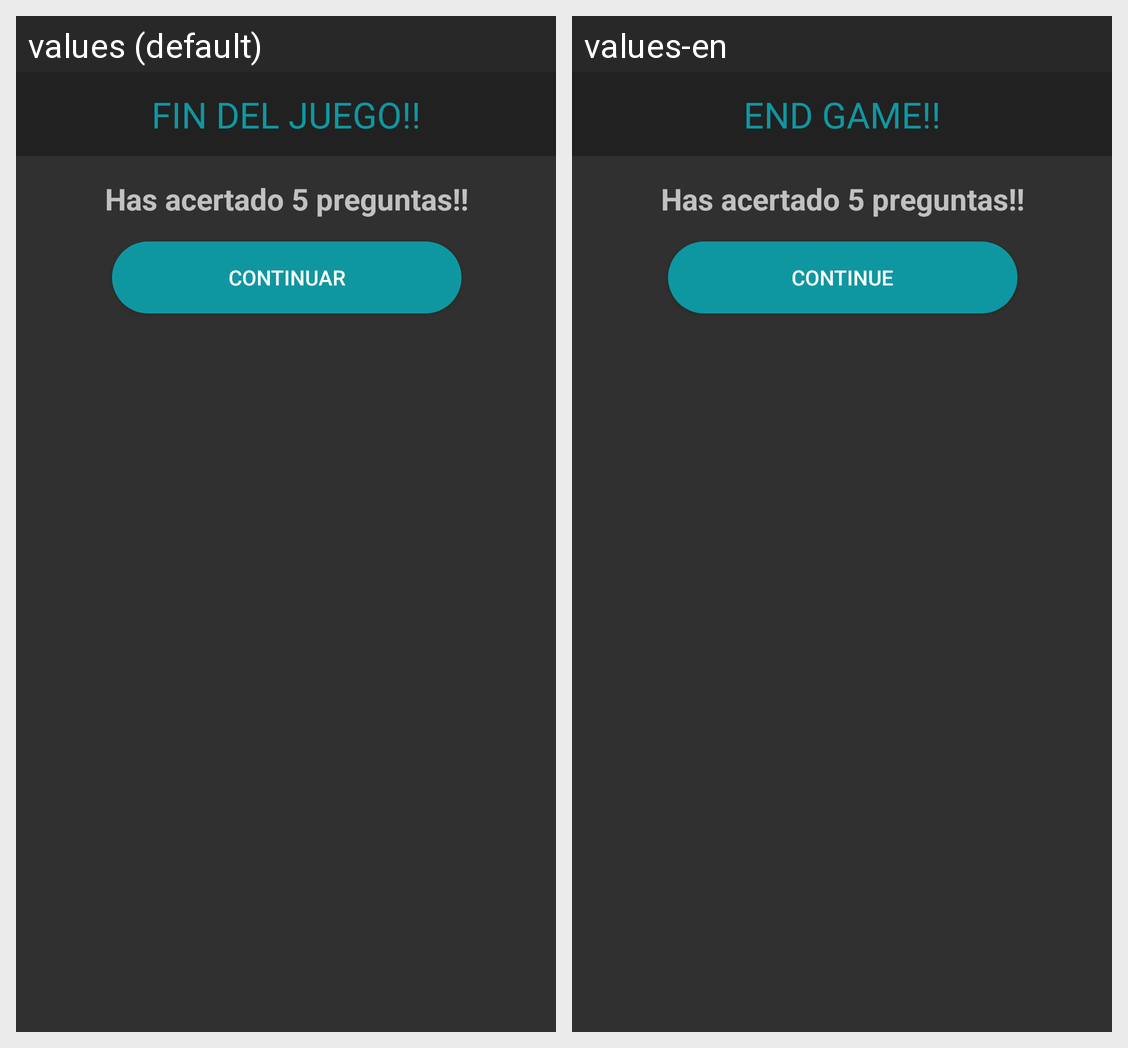

Locale-by-locale string values for the Android screen shown in this grid:
Android screen res/layout/fragment_dialogo_fin_juego1.xml rendered under 2 locales, left to right: values (default), values-en. Device: Nexus 5 (rendered at 1080×1920; each locale shown at half size, 540×960, under a caption strip naming it); theme Theme.AppCompat.NoActionBar.
Strings drawn on this screen, with the default value and each locale's value (text and hints the layout hard-codes, and strings that could not be matched under every locale, appear in the picture but are not listed):

finjuego_continuar
  values: CONTINUAR
  values-en: CONTINUE

finjuego_title
  values: FIN DEL JUEGO!!
  values-en: END GAME!!
